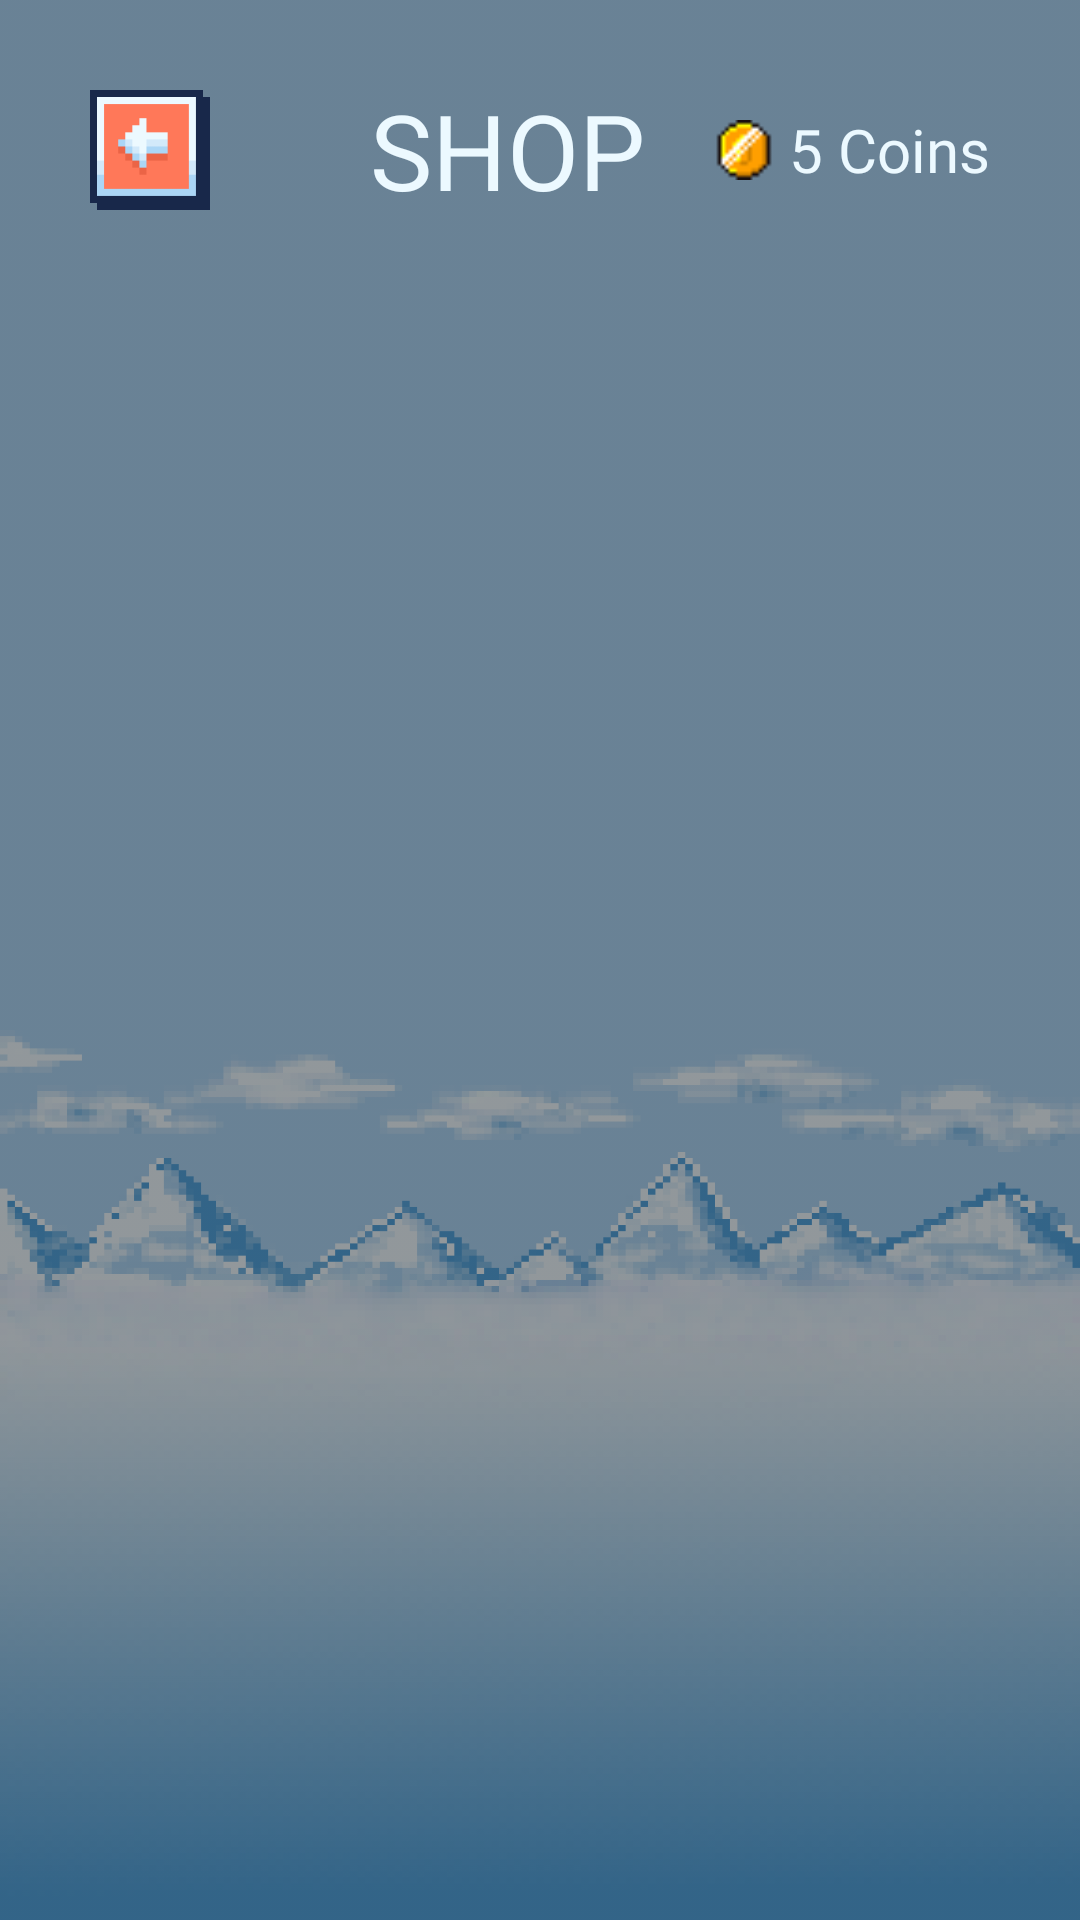

Here is an Android app screen rendered from its layout file. Give the layout XML and the strings, colors and styles it references.
<!-- AndroidManifest.xml: application theme AppTheme -->
<!-- res/layout/shop.xml -->
<?xml version="1.0" encoding="utf-8"?>
<androidx.constraintlayout.widget.ConstraintLayout xmlns:android="http://schemas.android.com/apk/res/android"
    xmlns:app="http://schemas.android.com/apk/res-auto"
    xmlns:tools="http://schemas.android.com/tools"
    android:layout_width="match_parent"
    android:layout_height="match_parent"
    android:background="@drawable/background"
    android:backgroundTint="#9D9B9B"
    android:backgroundTintMode="multiply">

    <LinearLayout
        android:id="@+id/shopLl"
        android:layout_width="match_parent"
        android:layout_height="wrap_content"
        android:gravity="start|center_vertical"
        android:orientation="horizontal"
        android:paddingLeft="30dp"
        android:paddingEnd="30dp"
        app:layout_constraintBottom_toTopOf="@+id/settingsLl"
        app:layout_constraintEnd_toEndOf="parent"
        app:layout_constraintStart_toStartOf="parent"
        app:layout_constraintTop_toTopOf="parent">

        <Button
            android:id="@+id/shopbackBtn"
            android:layout_width="40dp"
            android:layout_height="40dp"
            android:layout_marginTop="30dp"
            android:layout_marginBottom="30dp"
            android:background="@drawable/back" />

        <TextView
            android:id="@+id/shopTv"
            android:layout_width="wrap_content"
            android:layout_height="wrap_content"
            android:layout_gravity="center"
            android:layout_marginStart="30dp"
            android:layout_weight="1"
            android:fontFamily="@font/pixelated"
            android:gravity="center_horizontal"
            android:text="SHOP"
            android:textColor="#ECF9FF"
            android:textSize="35sp" />

        <ImageView
            android:id="@+id/imageView6"
            android:layout_width="20dp"
            android:layout_height="20dp"
            android:src="@drawable/coin1" />

        <TextView
            android:id="@+id/coinTv"
            android:layout_width="wrap_content"
            android:layout_height="wrap_content"
            android:layout_marginStart="5dp"
            android:fontFamily="@font/pixelated"
            android:text="5 Coins"
            android:textColor="#ECF9FF"
            android:textSize="20dp" />

    </LinearLayout>

    <androidx.recyclerview.widget.RecyclerView
        android:id="@+id/recyclerView"
        android:layout_width="match_parent"
        android:layout_height="0dp"
        android:layout_marginBottom="30dp"
        android:scrollbars="vertical"
        app:layout_constraintBottom_toBottomOf="parent"
        app:layout_constraintEnd_toEndOf="parent"
        app:layout_constraintStart_toStartOf="parent"
        app:layout_constraintTop_toBottomOf="@id/shopLl" />

</androidx.constraintlayout.widget.ConstraintLayout>
<!-- resources referenced by this layout -->
<resources>
  <!-- drawable back: png bitmap (drawable, 1183 bytes) -->
  <!-- drawable background: png bitmap (drawable, 135159 bytes) -->
  <!-- drawable coin1: png bitmap (drawable, 416 bytes) -->
  <style name="AppTheme" parent="Theme.AppCompat.Light.NoActionBar">
          
          <item name="colorPrimary">@color/colorPrimary</item>
          <item name="colorPrimaryDark">@color/colorPrimaryDark</item>
          <item name="colorAccent">@color/colorAccent</item>
      </style>
  <color name="colorPrimary">#ABD6F6</color>
  <color name="colorPrimaryDark">#53A5D5</color>
  <color name="colorAccent">#FF6200EE</color>
</resources>
